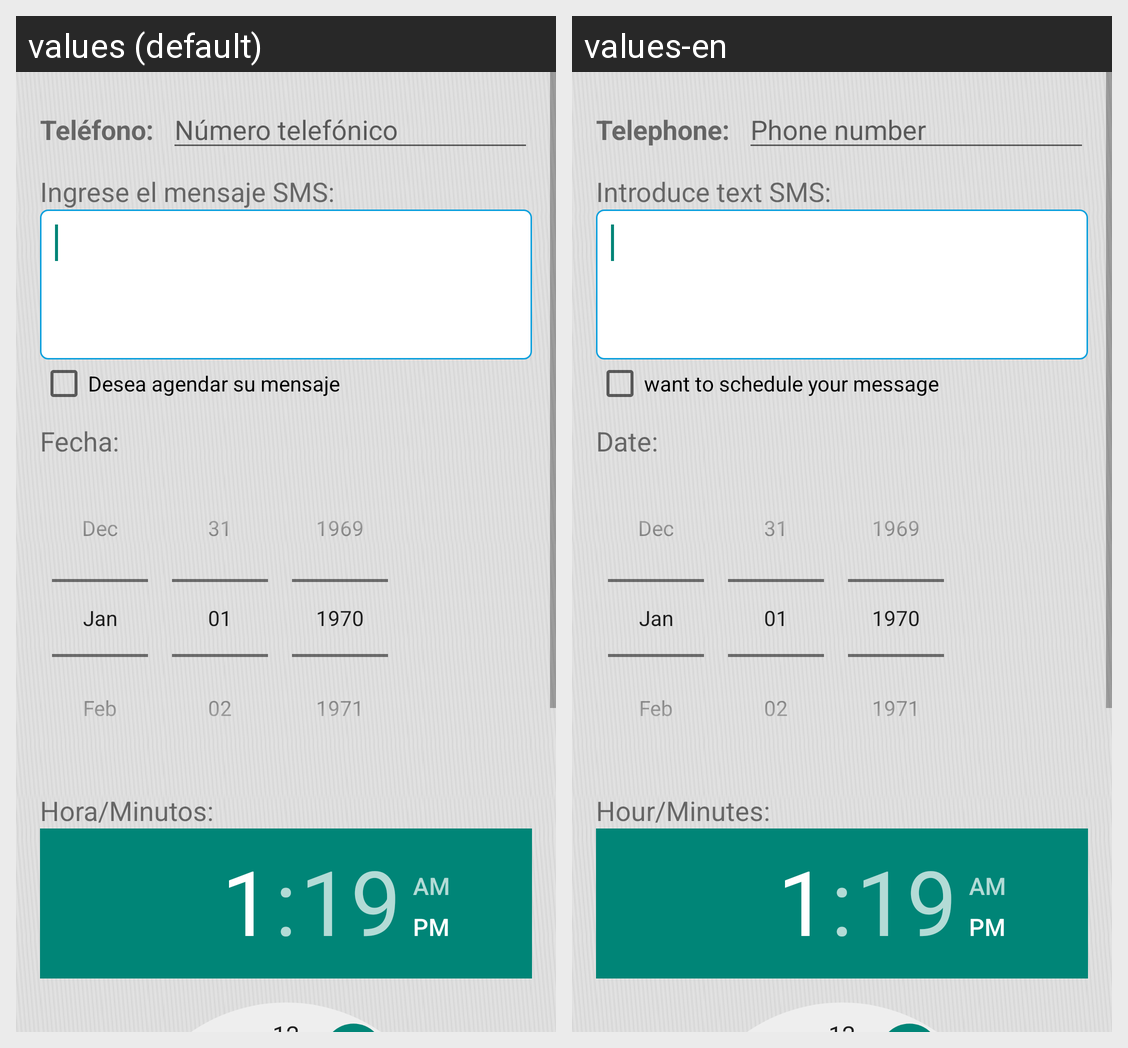

Here is an Android app screen in its default locale and in the app's own translations. Write out the translated-string differences for the strings that appear on this screen.
Android screen res/layout/agendar_sms.xml rendered under 2 locales, left to right: values (default), values-en. Device: Nexus 5 (rendered at 1080×1920; each locale shown at half size, 540×960, under a caption strip naming it); theme AppTheme.
Strings drawn on this screen, with the default value and each locale's value (text and hints the layout hard-codes, and strings that could not be matched under every locale, appear in the picture but are not listed):

lbl_telefono
  values: Teléfono:
  values-en: Telephone:

hnt_marcador
  values: Número telefónico
  values-en: Phone number

msj_texto_sms
  values: Ingrese el mensaje SMS:
  values-en: Introduce text SMS:

lbl_agendar_mensaje
  values: Desea agendar su mensaje
  values-en: want to schedule your message

lbl_fecha_sms
  values: Fecha:
  values-en: Date:

lbl_hora_sms
  values: Hora/Minutos:
  values-en: Hour/Minutes:
